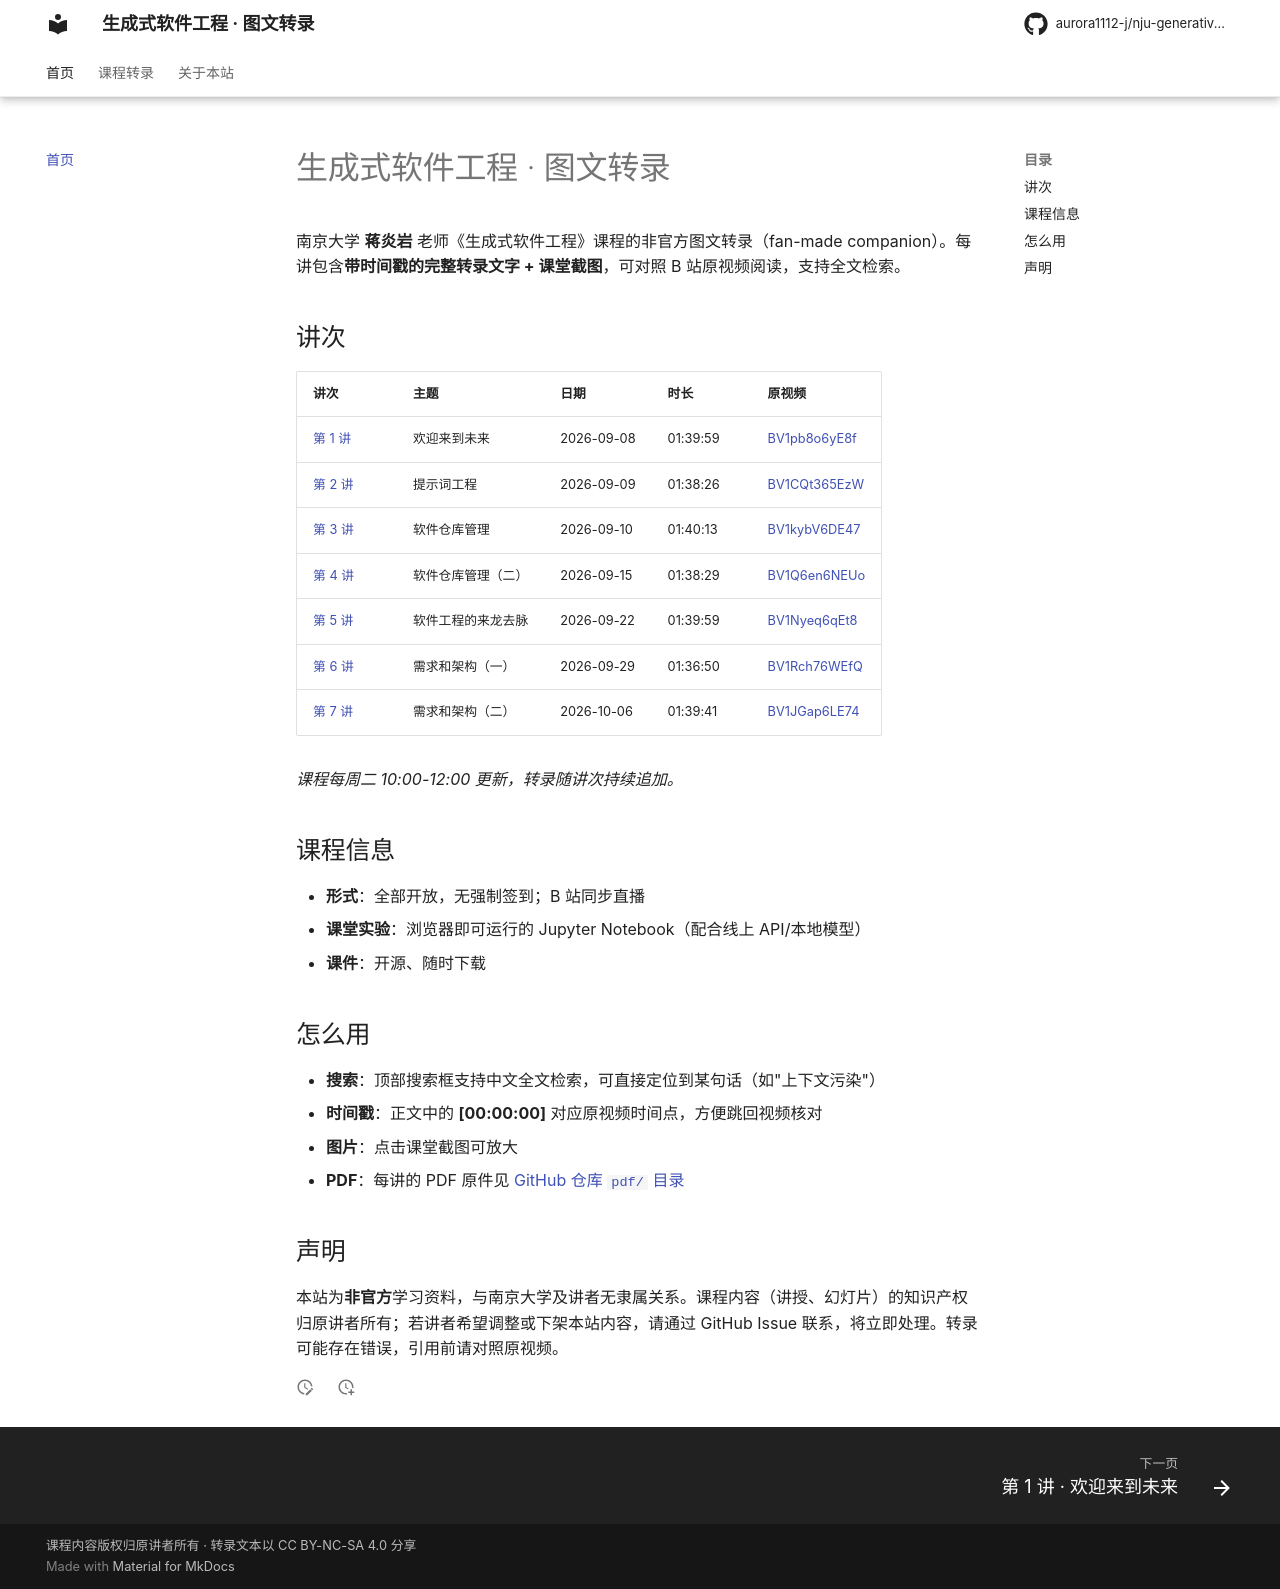

repository: aurora1112-j/nju-generative-se · page: index.html · generator: mkdocs

# 生成式软件工程 · 图文转录

南京大学 **蒋炎岩** 老师《生成式软件工程》课程的非官方图文转录（fan-made companion）。每讲包含**带时间戳的完整转录文字 + 课堂截图**，可对照 B 站原视频阅读，支持全文检索。

## 讲次

| 讲次 | 主题 | 日期 | 时长 | 原视频 |
| --- | --- | --- | --- | --- |
| [第 1 讲](lectures/01-welcome-to-the-future.md) | 欢迎来到未来 | 2026-09-08 | 01:39:59 | [BV1pb8o6yE8f](https://www.bilibili.com/video/BV1pb8o6yE8f/) |
| [第 2 讲](lectures/02-prompt-engineering.md) | 提示词工程 | 2026-09-09 | 01:38:26 | [BV1CQt365EzW](https://www.bilibili.com/video/BV1CQt365EzW/) |
| [第 3 讲](lectures/03-repository-management.md) | 软件仓库管理 | 2026-09-10 | 01:40:13 | [BV1kybV6DE47](https://www.bilibili.com/video/BV1kybV6DE47/) |
| [第 4 讲](lectures/04-repository-management-2.md) | 软件仓库管理（二） | 2026-09-15 | 01:38:29 | [BV1Q6en6NEUo](https://www.bilibili.com/video/BV1Q6en6NEUo/) |
| [第 5 讲](lectures/05-history-of-software-engineering.md) | 软件工程的来龙去脉 | 2026-09-22 | 01:39:59 | [BV1Nyeq6qEt8](https://www.bilibili.com/video/BV1Nyeq6qEt8/) |
| [第 6 讲](lectures/06-requirements-architecture-1.md) | 需求和架构（一） | 2026-09-29 | 01:36:50 | [BV1Rch76WEfQ](https://www.bilibili.com/video/BV1Rch76WEfQ/) |
| [第 7 讲](lectures/07-requirements-architecture-2.md) | 需求和架构（二） | 2026-10-06 | 01:39:41 | [BV1JGap6LE74](https://www.bilibili.com/video/BV1JGap6LE74/) |

*课程每周二 10:00-12:00 更新，转录随讲次持续追加。*

## 课程信息

- **形式**：全部开放，无强制签到；B 站同步直播
- **课堂实验**：浏览器即可运行的 Jupyter Notebook（配合线上 API/本地模型）
- **课件**：开源、随时下载

## 怎么用

- **搜索**：顶部搜索框支持中文全文检索，可直接定位到某句话（如"上下文污染"）
- **时间戳**：正文中的 **[00:00:00]** 对应原视频时间点，方便跳回视频核对
- **图片**：点击课堂截图可放大
- **PDF**：每讲的 PDF 原件见 [GitHub 仓库 `pdf/` 目录](https://github.com/aurora1112-j/nju-generative-se/tree/main/pdf)

## 声明

本站为**非官方**学习资料，与南京大学及讲者无隶属关系。课程内容（讲授、幻灯片）的知识产权归原讲者所有；若讲者希望调整或下架本站内容，请通过 GitHub Issue 联系，将立即处理。转录可能存在错误，引用前请对照原视频。
